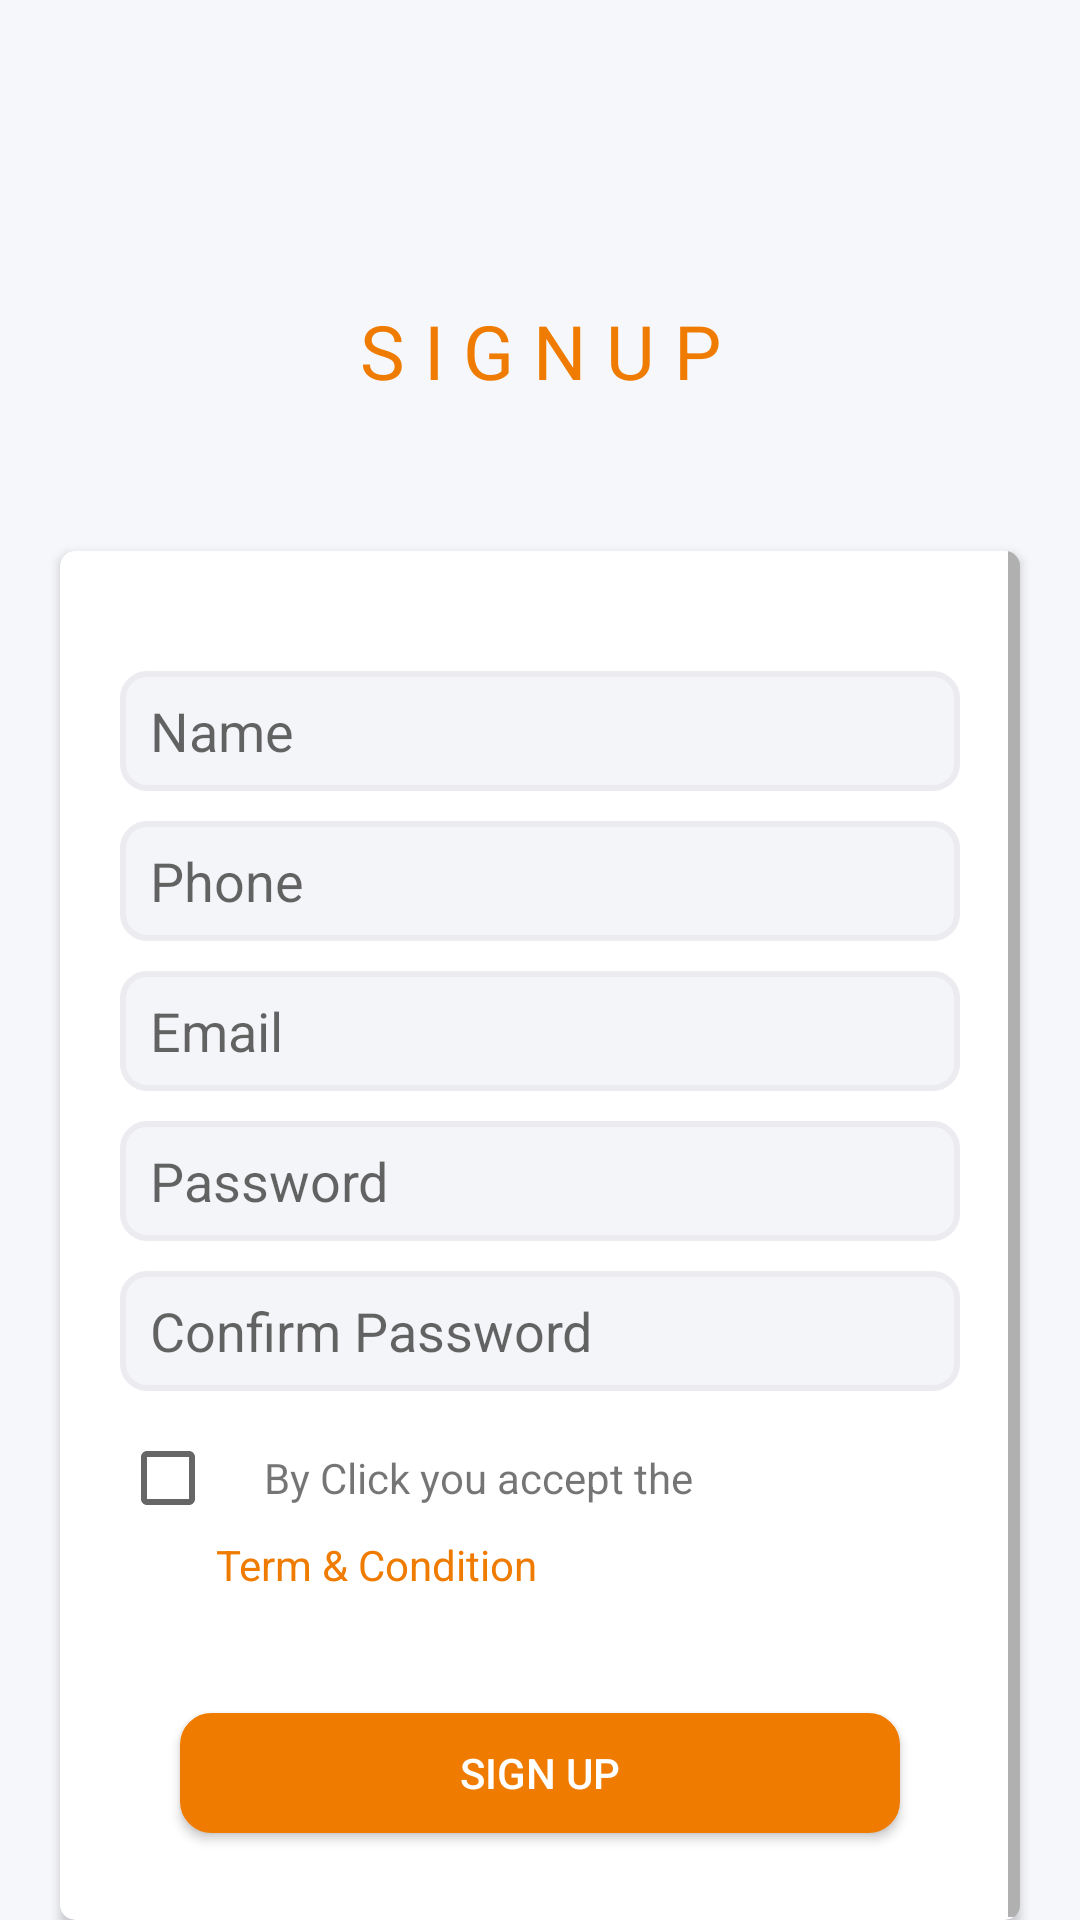

Reconstruct the res/layout file that produces this screen, plus the resources it refers to.
<!-- AndroidManifest.xml: application theme Theme.Finance_Application -->
<!-- res/layout/activity_sign__up.xml -->
<?xml version="1.0" encoding="utf-8"?>
<RelativeLayout
        xmlns:android="http://schemas.android.com/apk/res/android"
        xmlns:tools="http://schemas.android.com/tools"
        xmlns:app="http://schemas.android.com/apk/res-auto"
        android:layout_width="match_parent"
        android:layout_height="match_parent"
        android:background="#f6f7fb"
        tools:context=".Sign_Up">

    <LinearLayout
            android:id="@+id/section_A"
            android:orientation="vertical"
            android:layout_width="match_parent"
            android:layout_marginTop="50dp"
            android:layout_height="wrap_content" android:layout_alignParentEnd="true" android:layout_alignParentRight="true"
            android:layout_alignParentTop="true" android:layout_alignParentStart="true"
            android:layout_alignParentLeft="true" app:layout_constraintEnd_toEndOf="parent"
            app:layout_constraintTop_toTopOf="parent" app:layout_constraintStart_toStartOf="parent">

        <TextView
                android:text="S I G N U P"
                android:textAlignment="center"
                android:textColor="#ef7b00"
                android:textSize="25dp"
                android:layout_marginTop="50dp"
                android:layout_gravity="center_horizontal"
                android:layout_width="match_parent"
                android:layout_height="wrap_content"
                android:id="@+id/textView5"/>
    </LinearLayout>

    <androidx.cardview.widget.CardView
            android:layout_below="@id/section_A"
            android:layout_width="match_parent"
            app:cardCornerRadius="5dp"
            android:background="#fdfdfe"
         android:layout_marginLeft="20dp"
            android:layout_marginTop="50dp"
            android:layout_marginRight="20dp"

            android:layout_height="wrap_content"
            android:layout_alignParentStart="true"
            android:layout_alignParentLeft="true"
            android:layout_alignParentRight="true" android:layout_alignParentEnd="true"
            app:layout_constraintBottom_toBottomOf="parent"
            app:layout_constraintTop_toBottomOf="@+id/section_A" app:layout_constraintEnd_toEndOf="parent"
            app:layout_constraintStart_toStartOf="parent">

       <ScrollView android:layout_width="match_parent" android:layout_height="match_parent">
        <RelativeLayout android:layout_width="match_parent" android:layout_height="match_parent">
            <EditText
                    android:layout_width="match_parent"
                    android:layout_height="40dp"
                    android:inputType="textPersonName"
                    android:hint="Name"
                    android:background="@drawable/editext_rounded"
                    android:ems="10"
                    android:layout_marginLeft="20dp"
                    android:layout_marginRight="20dp"
                    android:layout_marginTop="40dp"
                    android:paddingLeft="10dp"
                    android:id="@+id/SignUp_Name"
                    android:layout_alignParentEnd="true"
                    android:layout_alignParentRight="true"
                    android:layout_alignParentStart="true"
                    android:layout_alignParentLeft="true" android:layout_alignParentTop="true"/>
            <EditText
                    android:layout_width="match_parent"
                    android:layout_height="40dp"
                    android:inputType="phone"
                    android:background="@drawable/editext_rounded"
                    android:layout_marginLeft="20dp"
                    android:layout_marginRight="20dp"
                    android:layout_marginTop="10dp"
                    android:hint="Phone"
                    android:paddingLeft="10dp"
                    android:layout_below="@id/SignUp_Name"
                    android:ems="10"
                    android:id="@+id/SignUp_Phone"/>
            <EditText
                    android:layout_width="match_parent"
                    android:layout_height="40dp"
                    android:inputType="textEmailAddress"
                    android:ems="10"
                    android:layout_below="@id/SignUp_Phone"
                    android:layout_marginLeft="20dp"
                    android:layout_marginRight="20dp"
                    android:layout_marginTop="10dp"
                    android:paddingLeft="10dp"
                    android:hint="Email"
                    android:background="@drawable/editext_rounded"
                    android:id="@+id/SignUp_EmailAddress"/>
            <EditText
                    android:layout_below="@id/SignUp_EmailAddress"
                    android:layout_width="match_parent"
                    android:layout_height="40dp"
                    android:inputType="numberPassword"
                    android:ems="10"
                    android:layout_marginLeft="20dp"
                    android:layout_marginRight="20dp"
                    android:layout_marginTop="10dp"
                    android:paddingLeft="10dp"
                    android:hint="Password"
                    android:background="@drawable/editext_rounded"
                    android:id="@+id/SignUp_Password"/>
            <EditText
                    android:layout_width="match_parent"
                    android:layout_height="40dp"
                    android:inputType="numberPassword"
                    android:ems="10"
                    android:layout_marginLeft="20dp"
                    android:layout_marginRight="20dp"
                    android:layout_marginTop="10dp"
                    android:paddingLeft="10dp"
                    android:hint="Confirm Password"
                    android:background="@drawable/editext_rounded"

                    android:layout_below="@id/SignUp_Password"
                    android:id="@+id/SignUp_Confirm_Password2"/>


            <TextView
                    android:text="@string/Terms"
                    android:layout_marginLeft="52dp"
                    android:textColor="#ef7b00"
                    android:layout_marginTop="-5dp"
                    android:layout_below="@id/check_l"
                    android:layout_width="wrap_content"
                    android:layout_height="wrap_content"
                    android:id="@+id/Terms_condition_form"
            />

            <Button
                    android:text="SIGN UP"
                    android:layout_below="@id/Terms_condition_form"
                    android:layout_width="match_parent"
                    android:backgroundTint="#ef7b00"
                    android:layout_marginBottom="30dp"
                    android:textColor="@color/white"
                    android:background="@drawable/textview_corner"
                    android:layout_height="40dp"
                    android:id="@+id/Sign_Up"
                    android:layout_marginLeft="40dp"
                    android:layout_marginTop="40dp"
                    android:layout_marginStart="40dp"
                    android:layout_marginRight="40dp"
                    android:layout_marginEnd="40dp"
                    android:layout_alignParentEnd="true"
                    android:layout_alignParentRight="true"
                    android:layout_alignParentStart="true"
                    android:layout_alignParentLeft="true"/>
            <LinearLayout
                    android:id="@+id/check_l"
                    android:orientation="horizontal"
                    android:layout_below="@id/SignUp_Confirm_Password2"
                    android:layout_width="match_parent"
                    android:layout_height="wrap_content">

                <CheckBox android:layout_width="wrap_content"
                          android:layout_height="wrap_content"
                          android:layout_marginTop="5dp"

                          android:layout_toLeftOf="@+id/Term"
                          android:layout_alignParentStart="true"
                          android:layout_marginStart="20dp"
                          android:layout_alignParentLeft="true"
                          android:layout_marginLeft="20dp"/>
                <TextView
                        android:text="@string/Check"
                        android:layout_below="@id/SignUp_Confirm_Password2"
                        android:layout_width="300dp"
                        android:layout_marginTop="5dp"
                        android:layout_height="wrap_content"
                        android:id="@+id/Term"

                        android:layout_alignParentRight="true"
                        android:layout_alignParentEnd="true"

                        android:layout_marginRight="160dp"
                        android:layout_marginEnd="160dp"
                />
            </LinearLayout>

        </RelativeLayout>
       </ScrollView>
    </androidx.cardview.widget.CardView>

</RelativeLayout>
<!-- resources referenced by this layout -->
<resources>
  <color name="white">#FFFFFFFF</color>
  <!-- drawable editext_rounded (drawable) -->
  <?xml version="1.0" encoding="utf-8"?>
  <shape xmlns:android="http://schemas.android.com/apk/res/android"
  android:shape="rectangle">
      <stroke
              android:width="2dp"
              android:color="#ececf0" />
      <corners android:radius="8dp"/>
  
      <solid android:color="#f4f5f8" />
  </shape>
  <!-- drawable textview_corner (drawable) -->
  <?xml version="1.0" encoding="utf-8"?>
  <shape xmlns:android="http://schemas.android.com/apk/res/android">
      <stroke
              android:width="1dp"
              android:color="#ef7b00" />
  
      <solid android:color="#ffffff" />
  
      <corners
              android:radius="10dp"
      />
  </shape>
  <string name="Check">By Click you accept the</string>
  <string name="Terms">Term &amp; Condition</string>
  <style name="Theme.Finance_Application" parent="Theme.MaterialComponents.DayNight.DarkActionBar">
          
          <item name="colorPrimary">@color/purple_500</item>
          <item name="colorPrimaryVariant">@color/purple_700</item>
          <item name="colorOnPrimary">@color/white</item>
          
          <item name="colorSecondary">@color/teal_200</item>
          <item name="colorSecondaryVariant">@color/teal_700</item>
          <item name="colorOnSecondary">@color/black</item>
          
          <item name="android:statusBarColor" tools:targetApi="l">?attr/colorPrimaryVariant</item>
          
      </style>
  <color name="purple_500">#ef7b00</color>
  <color name="purple_700">#EC8362</color>
  <color name="teal_200">#7649C6</color>
  <color name="teal_700">#FF018786</color>
  <color name="black">#FF000000</color>
</resources>
